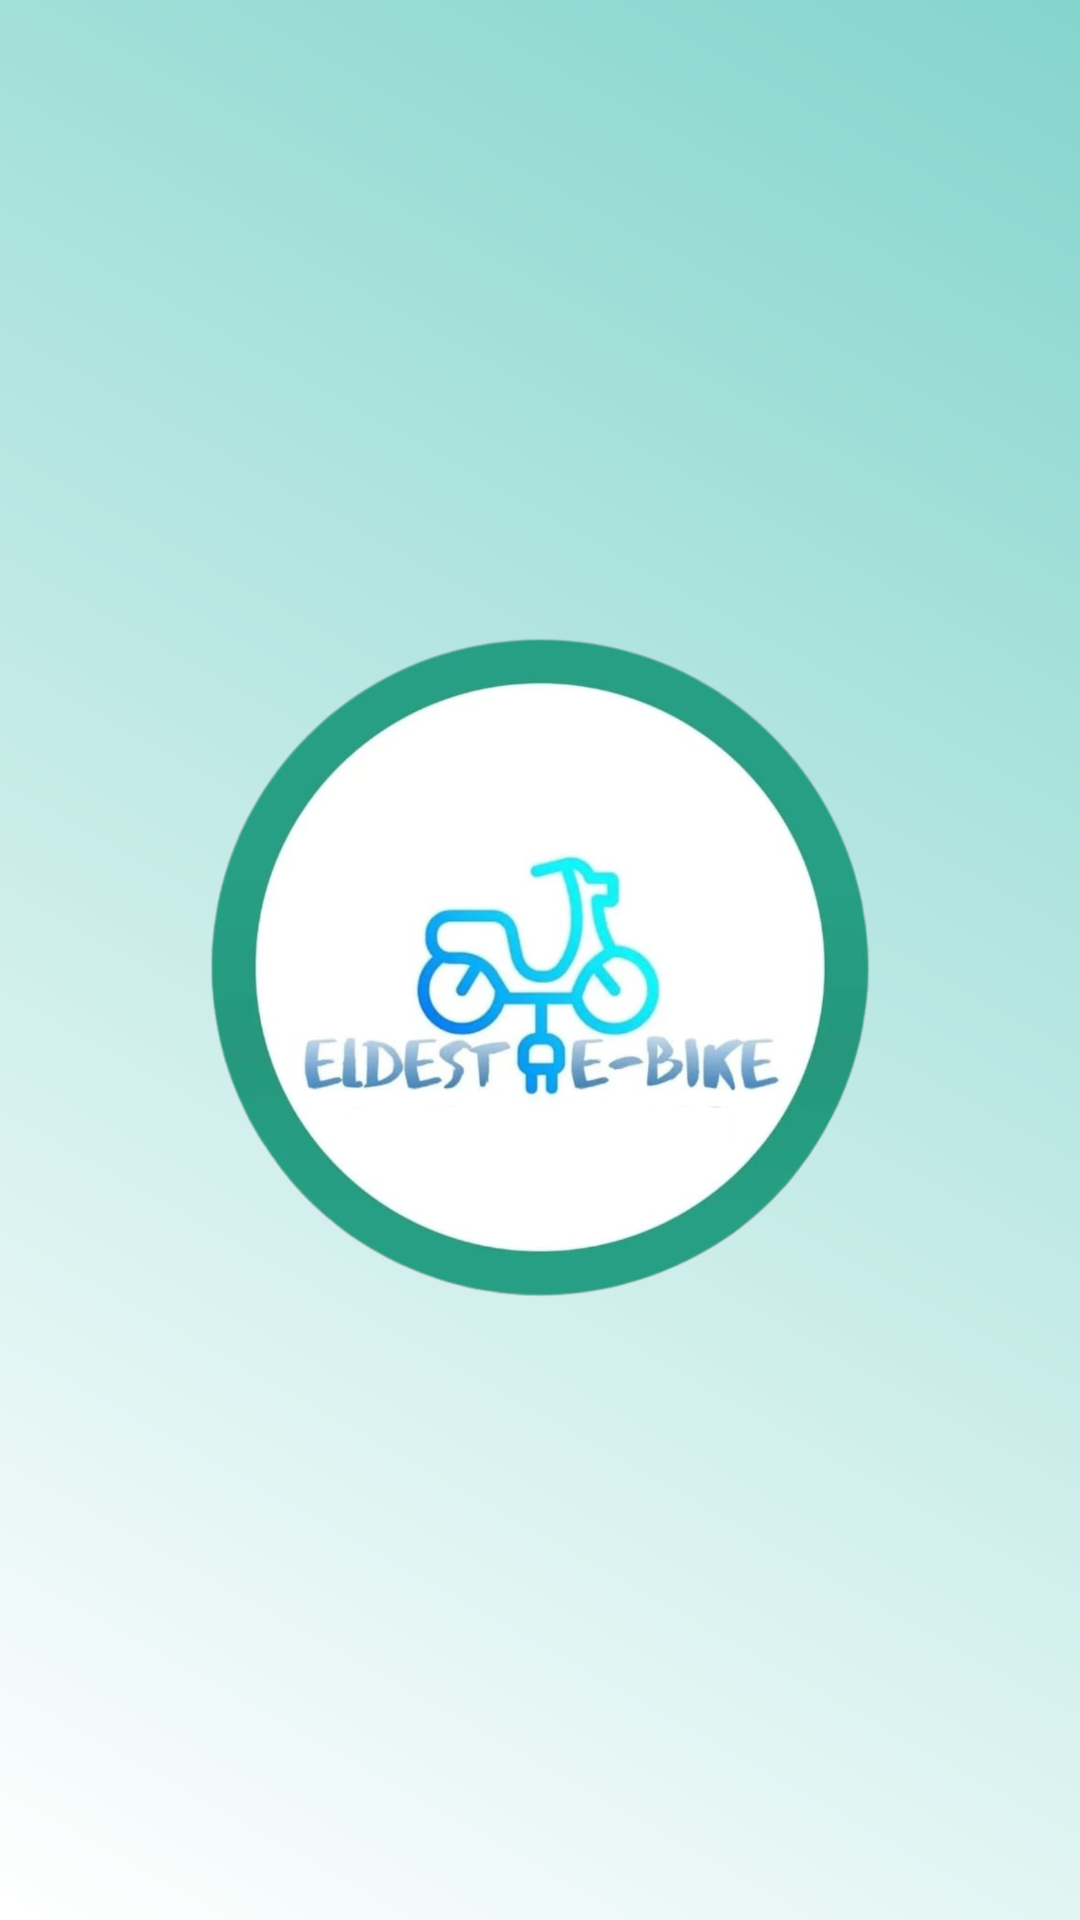

The Android layout XML behind this screen, and the referenced resources:
<!-- AndroidManifest.xml: application theme Theme.Eldestapp -->
<!-- res/layout/activity_splash.xml -->
<?xml version="1.0" encoding="utf-8"?>
<androidx.constraintlayout.widget.ConstraintLayout xmlns:android="http://schemas.android.com/apk/res/android"
    xmlns:app="http://schemas.android.com/apk/res-auto"
    xmlns:tools="http://schemas.android.com/tools"
    android:id="@+id/main"
    android:layout_width="match_parent"
    android:layout_height="match_parent"
    android:background="@drawable/background_gradient" >

    <ImageView
        android:id="@+id/imageView"
        android:layout_width="wrap_content"
        android:layout_height="wrap_content"
        app:srcCompat="@drawable/splashlogo" />
</androidx.constraintlayout.widget.ConstraintLayout>
<!-- resources referenced by this layout -->
<resources>
  <!-- drawable background_gradient (drawable) -->
  <?xml version="1.0" encoding="utf-8"?>
  <layer-list xmlns:android="http://schemas.android.com/apk/res/android">
      <item>
          <shape android:shape="rectangle">
              <gradient
                  android:angle="45"
                  android:endColor="#84D5CD"
                  android:startColor="#FFFFFF"
                  android:type="linear" />
          </shape>
      </item>
  </layer-list>
  <!-- drawable splashlogo: png bitmap (drawable, 401602 bytes) -->
  <style name="Theme.Eldestapp" parent="Base.Theme.Eldestapp" />
  <style name="Base.Theme.Eldestapp" parent="Theme.Material3.DayNight.NoActionBar">
          
          
      </style>
</resources>
